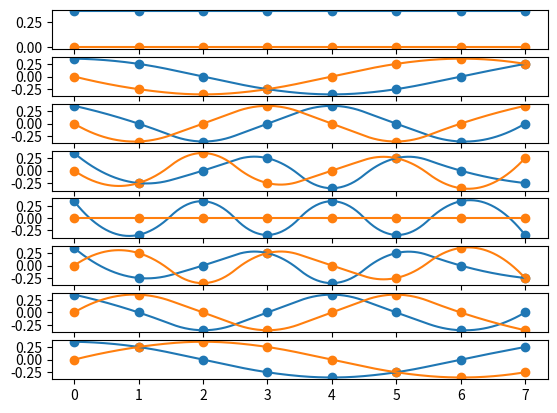

This figure's Python source:
import numpy as np
import matplotlib.pyplot as plt
from scipy.interpolate import make_interp_spline 
N=8
f_1=5
f_2=20
f_3=75
t_s=1

mat=np.matrix([[(np.e**(-2*np.pi*1j*i*j/N))/np.sqrt(N) for i in range(N)] for j in range(N)])

axs,fig=plt.subplots(N)

ens=np.linspace(0,N-1,N*50)

for i in range(N):
    line=mat[:,i].A1
    s=make_interp_spline(range(N),line,k=2)
    fig[i].scatter(range(N),line.real)
    fig[i].plot(ens,s(ens).real)
    fig[i].scatter(range(N),line.imag)
    fig[i].plot(ens,s(ens).imag)

plt.show()

print(np.allclose(mat@mat.H,np.eye(N,N)))
